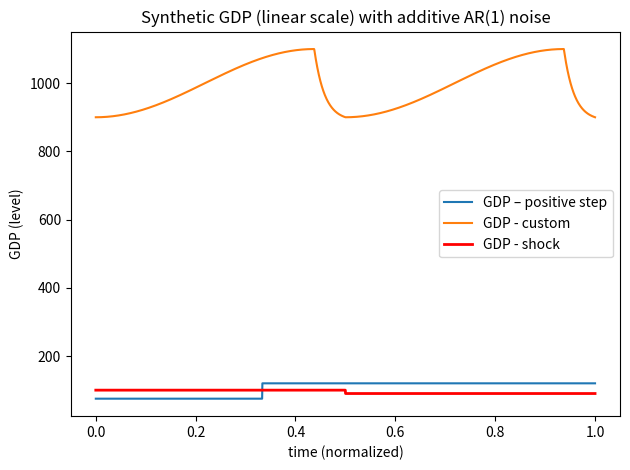

Recreate this plot in Python.
#!/usr/bin/env python3
"""
Auto-generate signals including a calculated shock signal.
"""

import numpy as np
import pandas as pd
import matplotlib.pyplot as plt

# ===========================
# ======= PARAMETERS ========
# ===========================

# Global time grid
T = 1.0               # total normalized time
N = 1999              # number of intervals; series has N+1 points
SEED = 123            # RNG seed for reproducibility

# Noise (applied additively, same schedule for all three signals)
NOISE_SCHEDULE = "constant"   # {"constant", "sin", "piecewise"}
SIGMA0 = 0.0000000000000001                 # baseline noise scale
SIGMA1 = 0.0000000000000001                  # amplitude (sin) or bump (piecewise)
RHO = 0.35                     # AR(1) persistence in noise ([-0.95, 0.95] recommended)

# Shock Signal Parameters
# Calculated for s=0.005, C=0.25, X=0.10
SHOCK_G_PEAK = 100.0
SHOCK_G_DROP = 90.12
T_SHOCK = 0.5

# Positive step parameters: low -> high at t_step_pos
POS_G_LOW = 75.0
POS_G_HIGH = 120.0
T_STEP_POS = 1.0 / 3.0

# Negative step parameters: high -> low at t_step_neg
NEG_G_HIGH = 120.0
NEG_G_LOW = 75.0
T_STEP_NEG = 1.0 / 3.0

# Sine wave parameters: baseline + amp * sin(2π f t + phase)
SINE_BASELINE = 1000.0
SINE_AMP = 100.0          # keep baseline > amp to ensure positivity in deterministic part
SINE_FREQ = 2.0         # cycles over [0, T]
SINE_PHASE = 0.0        # radians

# Custom periodic signal parameters
CUSTOM_BASELINE = 1000.0
CUSTOM_AMP = 100.0
CUSTOM_FREQ = 2.0      # cycles over [0, T]

# Output
OUTFILE = "dummy_demand.pkl"
SHOW_PLOT = True


# ===========================
# ===== IMPLEMENTATION ======
# ===========================

def sigma_t(t, schedule="constant", sigma0=0.2, sigma1=0.0, t1=0.33, t2=0.40):
    """
    Time-varying noise scale σ(t).
    schedule ∈ {"constant", "sin", "piecewise"}.
    """
    if schedule == "constant":
        return np.full_like(t, sigma0, dtype=float)
    if schedule == "sin":
        # smooth oscillation around sigma0
        return np.maximum(0.0, sigma0 + sigma1 * np.sin(2 * np.pi * t / (t[-1] if t[-1] > 0 else 1.0)))
    if schedule == "piecewise":
        out = np.full_like(t, sigma0, dtype=float)
        out[(t >= t1) & (t < t2)] = sigma0 + abs(sigma1)
        return out
    raise ValueError(f"Unknown noise schedule: {schedule}")

def ar1_noise(t, rng, schedule, sigma0, sigma1, rho, t1=0.33, t2=0.40):
    """
    AR(1) noise with time-varying innovation scale σ(t):
        eps_i = rho * eps_{i-1} + σ(t_i) * η_i,  η_i ~ N(0,1)
    eps[0] = 0 by convention.
    """
    sig = sigma_t(t, schedule=schedule, sigma0=sigma0, sigma1=sigma1, t1=t1, t2=t2)
    eps = np.zeros_like(t, dtype=float)
    for i in range(1, len(t)):
        eps[i] = rho * eps[i - 1] + sig[i] * rng.normal()
    return eps

def gdp_positive_step(t, rng):
    H = (t >= T_STEP_POS).astype(float)  # Heaviside step
    deterministic = POS_G_LOW + (POS_G_HIGH - POS_G_LOW) * H
    eps = ar1_noise(t, rng, NOISE_SCHEDULE, SIGMA0, SIGMA1, RHO, t1=T_STEP_POS, t2=T_STEP_POS + 1e-9)
    G = deterministic + eps
    return np.maximum(np.finfo(float).eps, G)

def gdp_negative_step(t, rng):
    H = (t >= T_STEP_NEG).astype(float)
    deterministic = NEG_G_HIGH - (NEG_G_HIGH - NEG_G_LOW) * H
    eps = ar1_noise(t, rng, NOISE_SCHEDULE, SIGMA0, SIGMA1, RHO, t1=T_STEP_NEG, t2=T_STEP_NEG + 1e-9)
    G = deterministic + eps
    return np.maximum(np.finfo(float).eps, G)

def gdp_sine(t, rng):
    if SINE_BASELINE <= abs(SINE_AMP):
        raise ValueError("Require SINE_BASELINE > |SINE_AMP| to keep GDP positive in deterministic part.")
    deterministic = SINE_BASELINE + SINE_AMP * np.sin(2 * np.pi * SINE_FREQ * (t / T) + SINE_PHASE)
    eps = ar1_noise(t, rng, NOISE_SCHEDULE, SIGMA0, SIGMA1, RHO)
    G = deterministic + eps
    return np.maximum(np.finfo(float).eps, G)

def gdp_custom(t, rng):
    """
    Generates a custom periodic signal with two parts per cycle:
    1. Sine wave rise (7/8 cycle)
    2. Exponential decay (1/8 cycle)
    """
    if CUSTOM_BASELINE <= abs(CUSTOM_AMP):
        raise ValueError("Require CUSTOM_BASELINE > |CUSTOM_AMP| to keep GDP positive in deterministic part.")

    T_cycle = T / CUSTOM_FREQ
    t_in_cycle = t % T_cycle
    
    deterministic = np.zeros_like(t, dtype=float)

    # Define phase transition point
    p1_end = 7 * T_cycle / 8

    # Part 1: Sine wave rise (0 to 7/8 of cycle)
    # This is a cosine that goes from trough to peak over the first 7/8 of the cycle.
    # The full period of this cosine would be 2 * p1_end = 1.75 * T_cycle.
    mask1 = t_in_cycle < p1_end
    t1 = t_in_cycle[mask1]
    T_rise = 1.75 * T_cycle 
    deterministic[mask1] = CUSTOM_BASELINE - CUSTOM_AMP * np.cos(2 * np.pi * t1 / T_rise)

    # Part 2: Exponential decay (7/8 to end of cycle)
    mask2 = t_in_cycle >= p1_end
    t2 = t_in_cycle[mask2] - p1_end # time relative to start of decay
    
    peak = CUSTOM_BASELINE + CUSTOM_AMP
    trough = CUSTOM_BASELINE - CUSTOM_AMP
    decay_duration = T_cycle / 8

    # We model the decay as y(t) = C1*exp(-k*t) + C2, solving for C1 and C2
    # such that y(0) = peak and y(decay_duration) = trough.
    # The decay constant 'k' is chosen so the curve has a sharp, natural shape.
    # Let's set k so the exponential term decays by 95% over the duration.
    decay_constant = 3.0 / decay_duration # k*D = 3 -> exp(-3) is ~5%
    
    C1 = (peak - trough) / (1 - np.exp(-3.0))
    C2 = peak - C1
    
    deterministic[mask2] = C1 * np.exp(-decay_constant * t2) + C2

    eps = ar1_noise(t, rng, NOISE_SCHEDULE, SIGMA0, SIGMA1, RHO)
    G = deterministic + eps
    return np.maximum(np.finfo(float).eps, G)

def gdp_shock_experiment(t, rng):
    """
    A constant high signal that drops discontinuously at t=0.5
    to test a specific employment shock size.
    """
    deterministic = np.where(t < T_SHOCK, SHOCK_G_PEAK, SHOCK_G_DROP)
    eps = ar1_noise(t, rng, NOISE_SCHEDULE, SIGMA0, SIGMA1, RHO)
    G = deterministic + eps
    return np.maximum(np.finfo(float).eps, G)

def main():
    # Time grid
    t = np.linspace(0.0, T, N + 1)
    rng = np.random.default_rng(SEED)

    # Generate three signals
    g_pos = gdp_positive_step(t, rng)
    g_neg = gdp_negative_step(t, rng)
    g_sin = gdp_sine(t, rng)
    g_custom = gdp_custom(t, rng)
    g_shock = gdp_shock_experiment(t, rng)

    # Save
    df = pd.DataFrame({
        "time": t,
        "gdp_pos_step": g_pos,
        "gdp_neg_step": g_neg,
        "gdp_sine": g_sin,
        "gdp_custom": g_custom,
        "gdp_shock": g_shock,
    })
    df.to_pickle(OUTFILE)
    print(f"Saved signals to {OUTFILE}")
    print(df.head())

    # Plot
    if SHOW_PLOT:
        plt.figure()
        plt.plot(t, g_pos, label="GDP – positive step")
        # plt.axvline(T_STEP_POS, linestyle="--", linewidth=1)
        # plt.plot(t, g_neg, label="GDP – negative step")
        # plt.axvline(T_STEP_NEG, linestyle="--", linewidth=1)
        # plt.plot(t, g_sin, label="GDP – sine")
        plt.plot(t, g_custom, label="GDP - custom")
        plt.plot(t, g_shock, label="GDP - shock", linewidth=2, color='red')
        plt.xlabel("time (normalized)")
        plt.ylabel("GDP (level)")
        plt.title("Synthetic GDP (linear scale) with additive AR(1) noise")
        plt.legend()
        plt.tight_layout()
        plt.savefig("special_signals.png")

if __name__ == "__main__":
    main()
